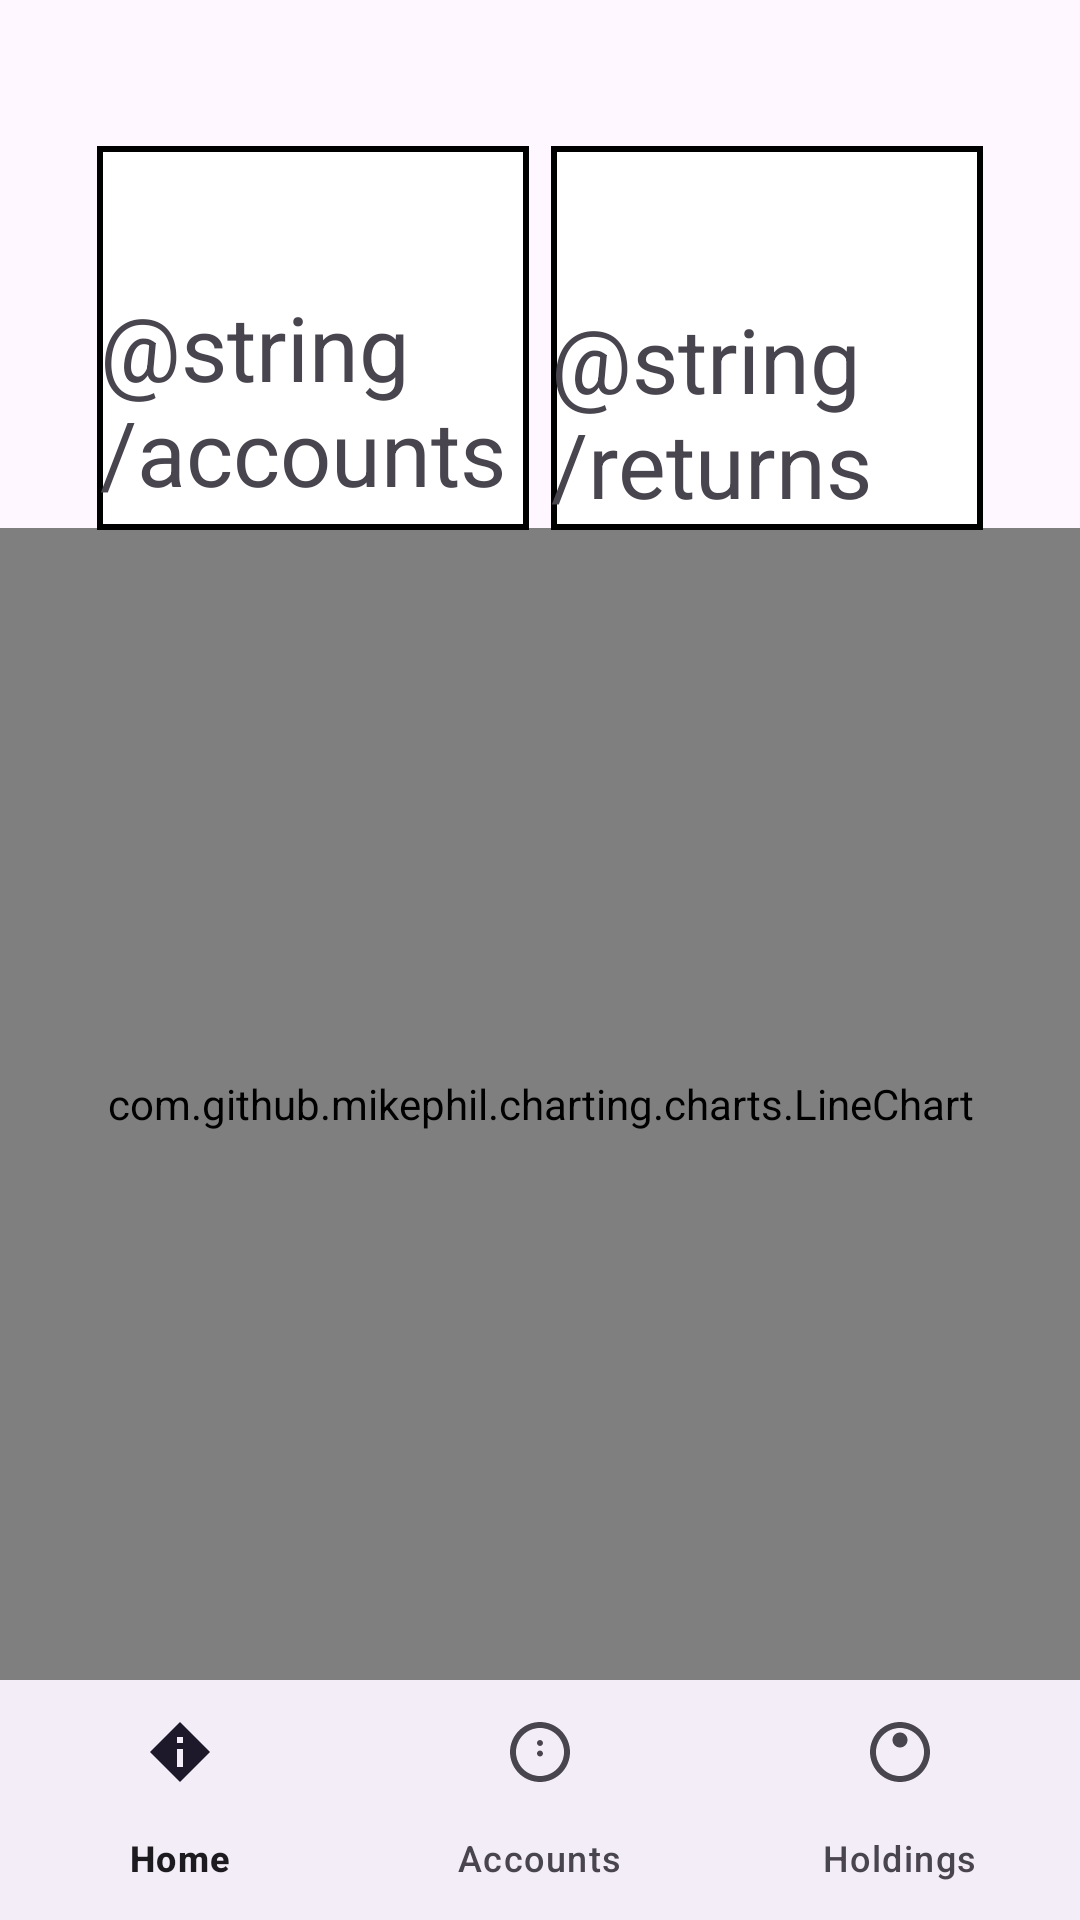

Write the Android layout XML for this screen, with the resource values it uses.
<!-- AndroidManifest.xml: application theme Theme.Groupprojectgroup8 -->
<!-- res/layout/activity_dashboard.xml -->
<?xml version="1.0" encoding="utf-8"?>
<androidx.constraintlayout.widget.ConstraintLayout xmlns:android="http://schemas.android.com/apk/res/android"
    xmlns:app="http://schemas.android.com/apk/res-auto"
    xmlns:tools="http://schemas.android.com/tools"
    android:layout_width="match_parent"
    android:layout_height="match_parent"
    tools:context=".Dashboard">

    <androidx.constraintlayout.widget.ConstraintLayout
        android:id="@+id/constraintLayout"
        android:layout_width="match_parent"
        android:layout_height="0dp"
        app:layout_constraintBottom_toTopOf="@+id/dashboardBottomNavigationView"
        app:layout_constraintEnd_toEndOf="parent"
        app:layout_constraintHeight_percent="0.60"
        app:layout_constraintStart_toStartOf="parent">

        <com.github.mikephil.charting.charts.LineChart
            android:id="@+id/lineChart"
            android:layout_width="match_parent"
            android:layout_height="match_parent"
            app:layout_constraintBottom_toBottomOf="parent"
            app:layout_constraintEnd_toEndOf="parent"
            app:layout_constraintStart_toStartOf="parent"
            app:layout_constraintTop_toTopOf="parent" />


    </androidx.constraintlayout.widget.ConstraintLayout>

    <androidx.constraintlayout.widget.ConstraintLayout
        android:id="@+id/returnsConstraintLayout"
        android:layout_width="0dp"
        android:layout_height="0dp"
        android:background="@color/black"
        app:layout_constraintBottom_toTopOf="@+id/constraintLayout"
        app:layout_constraintEnd_toEndOf="parent"
        app:layout_constraintHeight_percent="0.2"
        app:layout_constraintHorizontal_bias="0.85"
        app:layout_constraintStart_toStartOf="parent"
        app:layout_constraintTop_toBottomOf="@+id/dashboardGreeting"
        app:layout_constraintWidth_percent="0.40">

        <TextView
            android:id="@+id/dashboardReturns"
            android:layout_width="match_parent"
            android:layout_height="match_parent"
            android:layout_margin="2dp"
            android:background="@color/white"
            android:gravity="center"
            android:textAlignment="center"
            android:textSize="40dp"
            app:layout_constraintEnd_toEndOf="parent"
            app:layout_constraintHorizontal_bias="0.25"
            app:layout_constraintStart_toStartOf="parent"
            app:layout_constraintTop_toTopOf="parent" />

        <TextView
            android:id="@+id/returnsString"
            android:layout_width="wrap_content"
            android:layout_height="wrap_content"
            android:text="@string/returns"
            android:textSize="30sp"
            app:layout_constraintBottom_toBottomOf="@+id/dashboardReturns"
            app:layout_constraintEnd_toEndOf="@+id/dashboardReturns"
            app:layout_constraintStart_toStartOf="@+id/dashboardReturns" />

    </androidx.constraintlayout.widget.ConstraintLayout>

    <androidx.constraintlayout.widget.ConstraintLayout
        android:layout_width="0dp"
        android:layout_height="0dp"
        android:background="@color/black"
        app:layout_constraintBottom_toTopOf="@+id/constraintLayout"
        app:layout_constraintEnd_toEndOf="parent"
        app:layout_constraintHeight_percent="0.2"
        app:layout_constraintHorizontal_bias="0.15"
        app:layout_constraintStart_toStartOf="parent"

        app:layout_constraintTop_toBottomOf="@+id/dashboardGreeting"
        app:layout_constraintWidth_percent="0.40">

        <TextView
            android:id="@+id/accounts"
            android:layout_width="match_parent"
            android:layout_height="match_parent"
            android:layout_margin="2dp"
            android:background="@color/white"
            android:gravity="center"
            android:textAlignment="center"
            android:textSize="40dp"
            app:layout_constraintEnd_toEndOf="parent"
            app:layout_constraintHorizontal_bias="0.25"
            app:layout_constraintStart_toStartOf="parent"
            app:layout_constraintTop_toTopOf="parent" />

        <TextView
            android:id="@+id/accountsString"
            android:layout_width="wrap_content"
            android:layout_height="wrap_content"
            android:text="@string/accounts"
            android:textSize="30sp"
            android:layout_marginBottom="4dp"
            app:layout_constraintBottom_toBottomOf="@+id/accounts"
            app:layout_constraintEnd_toEndOf="parent"
            app:layout_constraintStart_toStartOf="@+id/accounts" />

    </androidx.constraintlayout.widget.ConstraintLayout>

    <com.google.android.material.bottomnavigation.BottomNavigationView
        android:id="@+id/dashboardBottomNavigationView"
        android:layout_width="0dp"
        android:layout_height="wrap_content"
        app:layout_constraintBottom_toBottomOf="parent"
        app:layout_constraintStart_toStartOf="parent"
        app:layout_constraintEnd_toEndOf="parent"
        app:menu="@menu/bottom_navigation_menu" />

    <TextView
        android:id="@+id/dashboardGreeting"
        android:layout_width="wrap_content"
        android:layout_height="wrap_content"
        app:layout_constraintBottom_toTopOf="@+id/constraintLayout"
        app:layout_constraintEnd_toEndOf="parent"
        android:textSize="20sp"
        android:textStyle="bold"
        app:layout_constraintHorizontal_bias="0.15"
        app:layout_constraintStart_toStartOf="parent"
        app:layout_constraintTop_toTopOf="parent"
        app:layout_constraintVertical_bias="0.15" />


</androidx.constraintlayout.widget.ConstraintLayout>
<!-- resources referenced by this layout -->
<resources>
  <color name="black">#FF000000</color>
  <color name="white">#FFFFFFFF</color>
  <style name="Theme.Groupprojectgroup8" parent="Base.Theme.Groupprojectgroup8" />
  <style name="Base.Theme.Groupprojectgroup8" parent="Theme.Material3.DayNight.NoActionBar">
          
          
      </style>
</resources>
